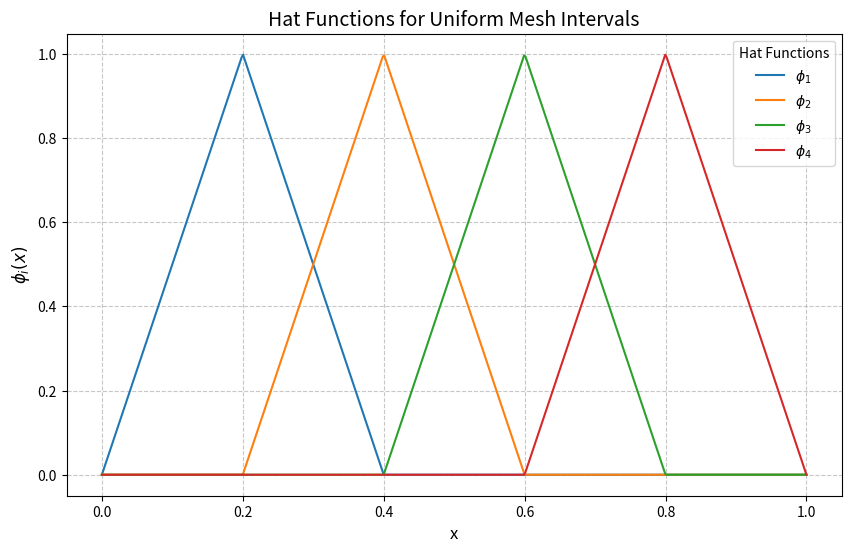
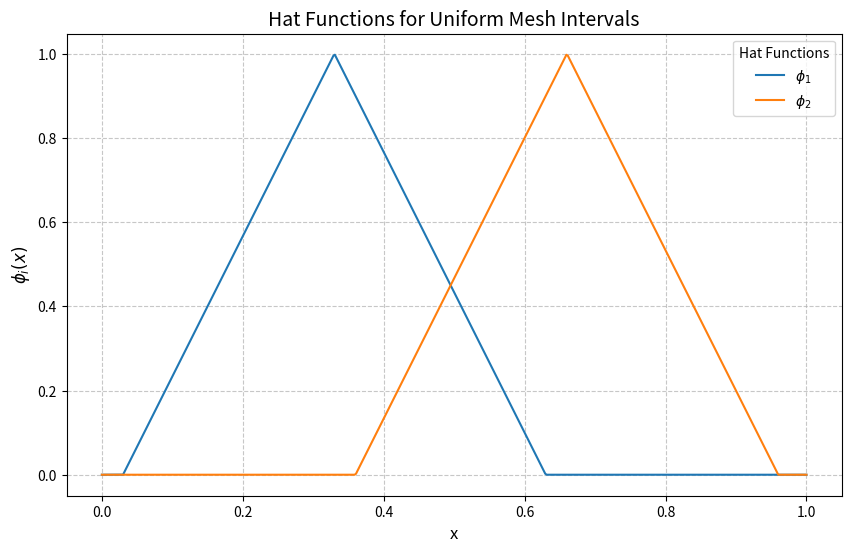
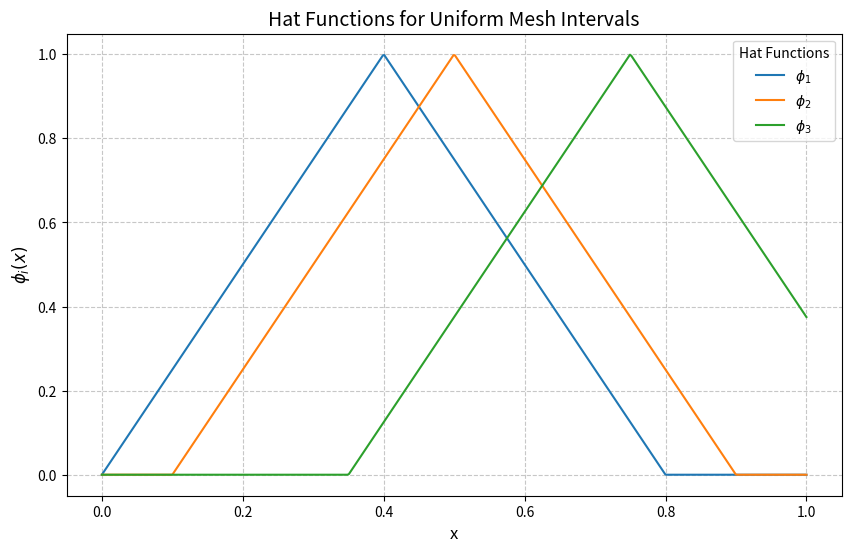
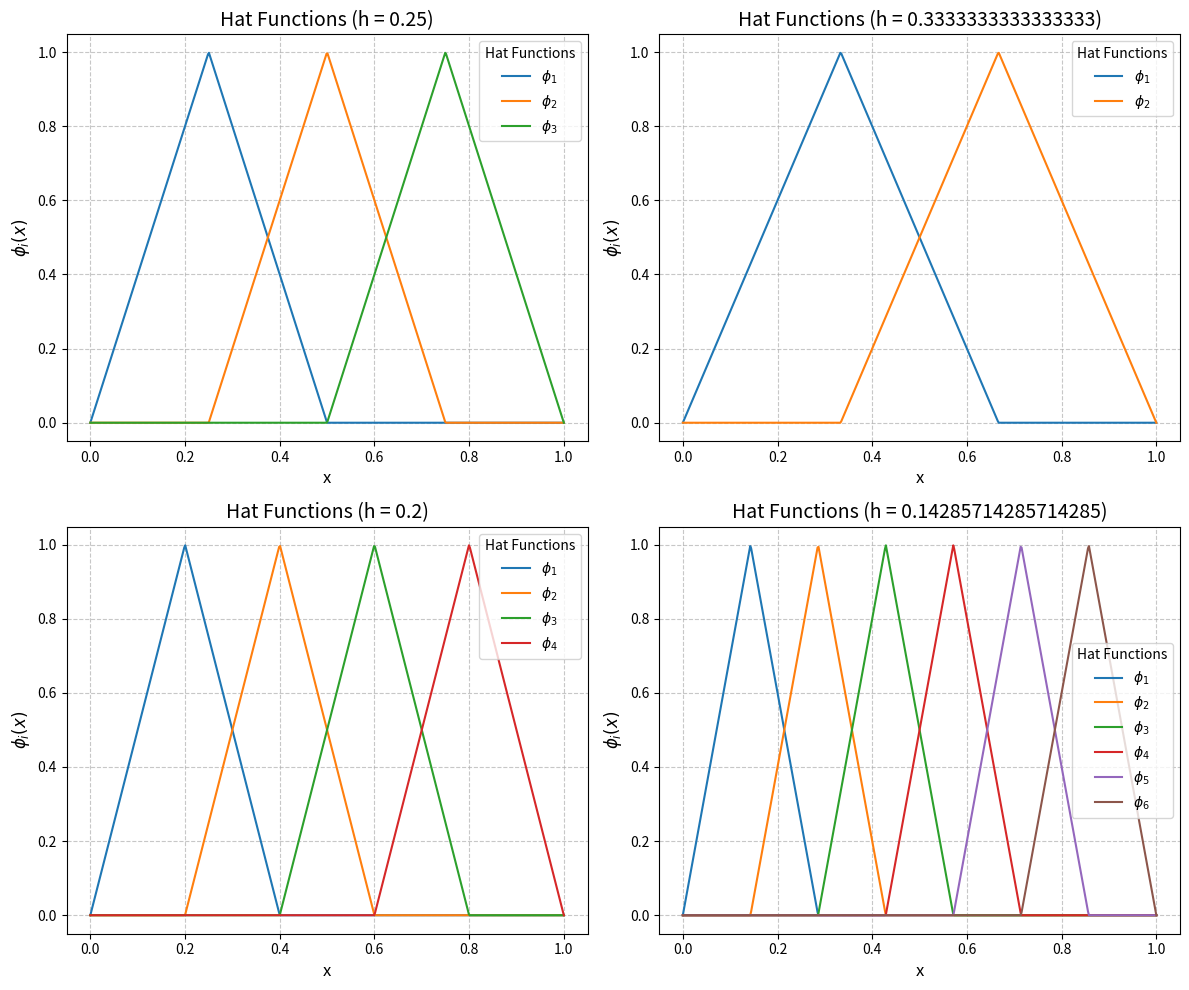
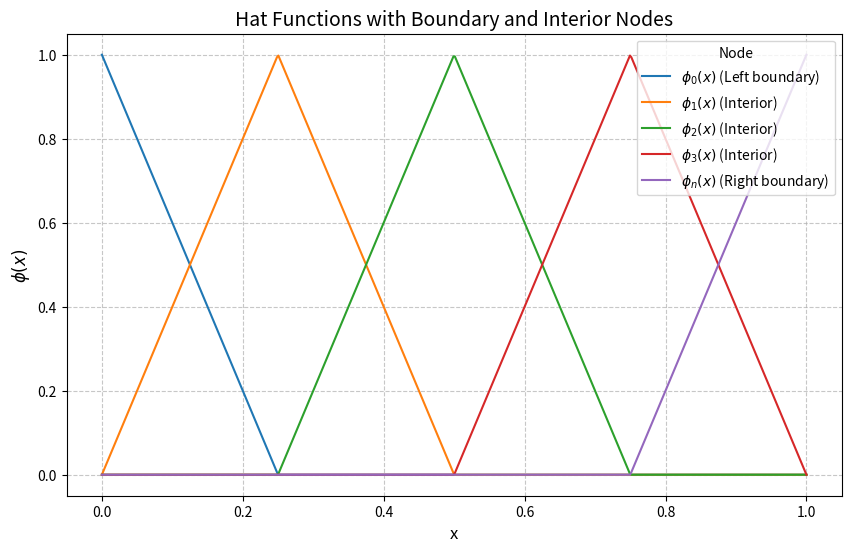

Generate these figures, in order, with matplotlib:
# -*- coding: utf-8 -*-
"""Untitled4.ipynb

Automatically generated by Colab.

Original file is located at
    https://colab.research.google.com/<link-removed>
"""

import numpy as np
import matplotlib.pyplot as plt

def hat_function_piecewise(x, xi, hi_minus1, hi_plus1):

    if xi - hi_minus1 <= x <= xi:
        return (x - (xi - hi_minus1)) / hi_minus1
    elif xi <= x <= xi + hi_plus1:
        return ((xi + hi_plus1) - x) / hi_plus1
    else:
        return 0


nodes = np.array([0, 0.2, 0.4, 0.6, 0.8, 1.0])
h = 0.2


x_values = np.linspace(0, 1, 500)


plt.figure(figsize=(10, 6))
for i in range(1, len(nodes) - 1):  # Exclude boundary nodes for simplicity
    y_values = [hat_function_piecewise(x, nodes[i], h, h) for x in x_values]
    plt.plot(x_values, y_values, label=f'$\phi_{i}$')


plt.title("Hat Functions for Uniform Mesh Intervals", fontsize=14)
plt.xlabel("x", fontsize=12)
plt.ylabel("$\phi_i(x)$", fontsize=12)
plt.grid(True, linestyle='--', alpha=0.7)
plt.legend(title="Hat Functions", fontsize=10)
plt.show()

########################################################################################

nodes = np.array([0, 0.33, 0.66, 1.0])
h = 0.3
plt.figure(figsize=(10, 6))
for i in range(1, len(nodes) - 1):  # Exclude boundary nodes for simplicity
    y_values = [hat_function_piecewise(x, nodes[i], h, h) for x in x_values]
    plt.plot(x_values, y_values, label=f'$\phi_{i}$')


plt.title("Hat Functions for Uniform Mesh Intervals", fontsize=14)
plt.xlabel("x", fontsize=12)
plt.ylabel("$\phi_i(x)$", fontsize=12)
plt.grid(True, linestyle='--', alpha=0.7)
plt.legend(title="Hat Functions", fontsize=10)
plt.show()


########################################################################################

nodes = np.array([0, 0.4, 0.5, 0.75, 1.0])
h = 0.4
plt.figure(figsize=(10, 6))
for i in range(1, len(nodes) - 1):  # Exclude boundary nodes for simplicity
    y_values = [hat_function_piecewise(x, nodes[i], h, h) for x in x_values]
    plt.plot(x_values, y_values, label=f'$\phi_{i}$')


plt.title("Hat Functions for Uniform Mesh Intervals", fontsize=14)
plt.xlabel("x", fontsize=12)
plt.ylabel("$\phi_i(x)$", fontsize=12)
plt.grid(True, linestyle='--', alpha=0.7)
plt.legend(title="Hat Functions", fontsize=10)
plt.show()

########################################################################################

import numpy as np
import matplotlib.pyplot as plt

# Define hat function based on piecewise definition
def hat_function_piecewise(x, xi, hi_minus1, hi_plus1):
    if xi - hi_minus1 <= x <= xi:
        return (x - (xi - hi_minus1)) / hi_minus1
    elif xi <= x <= xi + hi_plus1:
        return ((xi + hi_plus1) - x) / hi_plus1
    else:
        return 0

# Function to plot hat functions for a given interval size h
def plot_hat_functions(h, ax):
    # Define nodes based on the interval size h
    nodes = np.arange(0, 1 + h, h)
    x_values = np.linspace(0, 1, 500)  # Continuous range for plotting

    # Plot hat functions for each interior node
    for i in range(1, len(nodes) - 1):  # Exclude boundary nodes
        y_values = [hat_function_piecewise(x, nodes[i], h, h) for x in x_values]
        ax.plot(x_values, y_values, label=f'$\phi_{{{i}}}$')

    # Customize plot
    ax.set_title(f"Hat Functions (h = {h})", fontsize=14)
    ax.set_xlabel("x", fontsize=12)
    ax.set_ylabel("$\phi_i(x)$", fontsize=12)
    ax.grid(True, linestyle='--', alpha=0.7)
    ax.legend(title="Hat Functions", fontsize=10)

# Create subplots for different h values
h_values = [1/4, 1/3, 1/5, 1/7]  # Different interval sizes
fig, axes = plt.subplots(2, 2, figsize=(12, 10))

# Plot for each h value
for ax, h in zip(axes.flatten(), h_values):
    plot_hat_functions(h, ax)

# Adjust layout and show the plots
plt.tight_layout()
plt.show()

########################################################################################

import numpy as np

def stiffness_matrix(nodes, a):
    """
    Compute the stiffness matrix for a given set of nodes and coefficient function a(x).

    Parameters:
        nodes: array-like
            Coordinates of the nodes.
        a: function
            Coefficient function a(x) for the stiffness matrix.

    Returns:
        A: 2D numpy array
            The stiffness matrix.
    """
    n = len(nodes) - 1  # Number of intervals
    A = np.zeros((n + 1, n + 1))  # Initialize the stiffness matrix

    for i in range(n):
        h = nodes[i + 1] - nodes[i]  # Interval length
        x_mid = (nodes[i] + nodes[i + 1]) / 2  # Midpoint of the interval
        a_mid = a(x_mid)  # Evaluate a(x) at the midpoint

        # Local stiffness matrix
        local_A = (a_mid / h) * np.array([[1, -1], [-1, 1]])

        # Add the local stiffness matrix to the global matrix
        A[i:i + 2, i:i + 2] += local_A

    return A

# Example coefficient function a(x)
def coefficient_a(x):
    return 1  # Constant coefficient (e.g., a(x) = 1)

# Define h values and compute stiffness matrices
h_values = [1/4, 1/3, 1/5, 1/7]  # Different interval sizes

for h in h_values:
    # Generate nodes for the given h
    nodes = np.arange(0, 1 + h, h)

    # Compute the stiffness matrix
    A = stiffness_matrix(nodes, coefficient_a)

    # Print results
    print(f"Stiffness Matrix for h = {h}:")
    print(A)
    print("-" * 40)

########################################################################################

import numpy as np
import matplotlib.pyplot as plt

# Define piecewise linear hat functions for the boundary and interior nodes
def hat_function(x, xi, xi_minus1=None, xi_plus1=None):
    if xi_minus1 is None:  # Left boundary node
        return np.maximum(0, (xi_plus1 - x) / (xi_plus1 - xi))
    elif xi_plus1 is None:  # Right boundary node
        return np.maximum(0, (x - xi_minus1) / (xi - xi_minus1))
    else:  # Interior node
        return np.maximum(0, np.minimum((x - xi_minus1) / (xi - xi_minus1), (xi_plus1 - x) / (xi_plus1 - xi)))

# Define nodes
nodes = np.array([0, 0.25, 0.5, 0.75, 1.0])  # Uniform intervals
x_values = np.linspace(0, 1, 500)

# Plot the hat functions
plt.figure(figsize=(10, 6))

# Left boundary node
y_left = [hat_function(x, nodes[0], xi_plus1=nodes[1]) for x in x_values]
plt.plot(x_values, y_left, label="$\phi_0(x)$ (Left boundary)")

# Interior nodes
for i in range(1, len(nodes) - 1):
    y_interior = [hat_function(x, nodes[i], nodes[i-1], nodes[i+1]) for x in x_values]
    plt.plot(x_values, y_interior, label=f"$\phi_{i}(x)$ (Interior)")

# Right boundary node
y_right = [hat_function(x, nodes[-1], xi_minus1=nodes[-2]) for x in x_values]
plt.plot(x_values, y_right, label="$\phi_n(x)$ (Right boundary)")

# Customize plot
plt.title("Hat Functions with Boundary and Interior Nodes", fontsize=14)
plt.xlabel("x", fontsize=12)
plt.ylabel("$\phi(x)$", fontsize=12)
plt.legend(title="Node", fontsize=10)
plt.grid(True, linestyle='--', alpha=0.7)
plt.show()